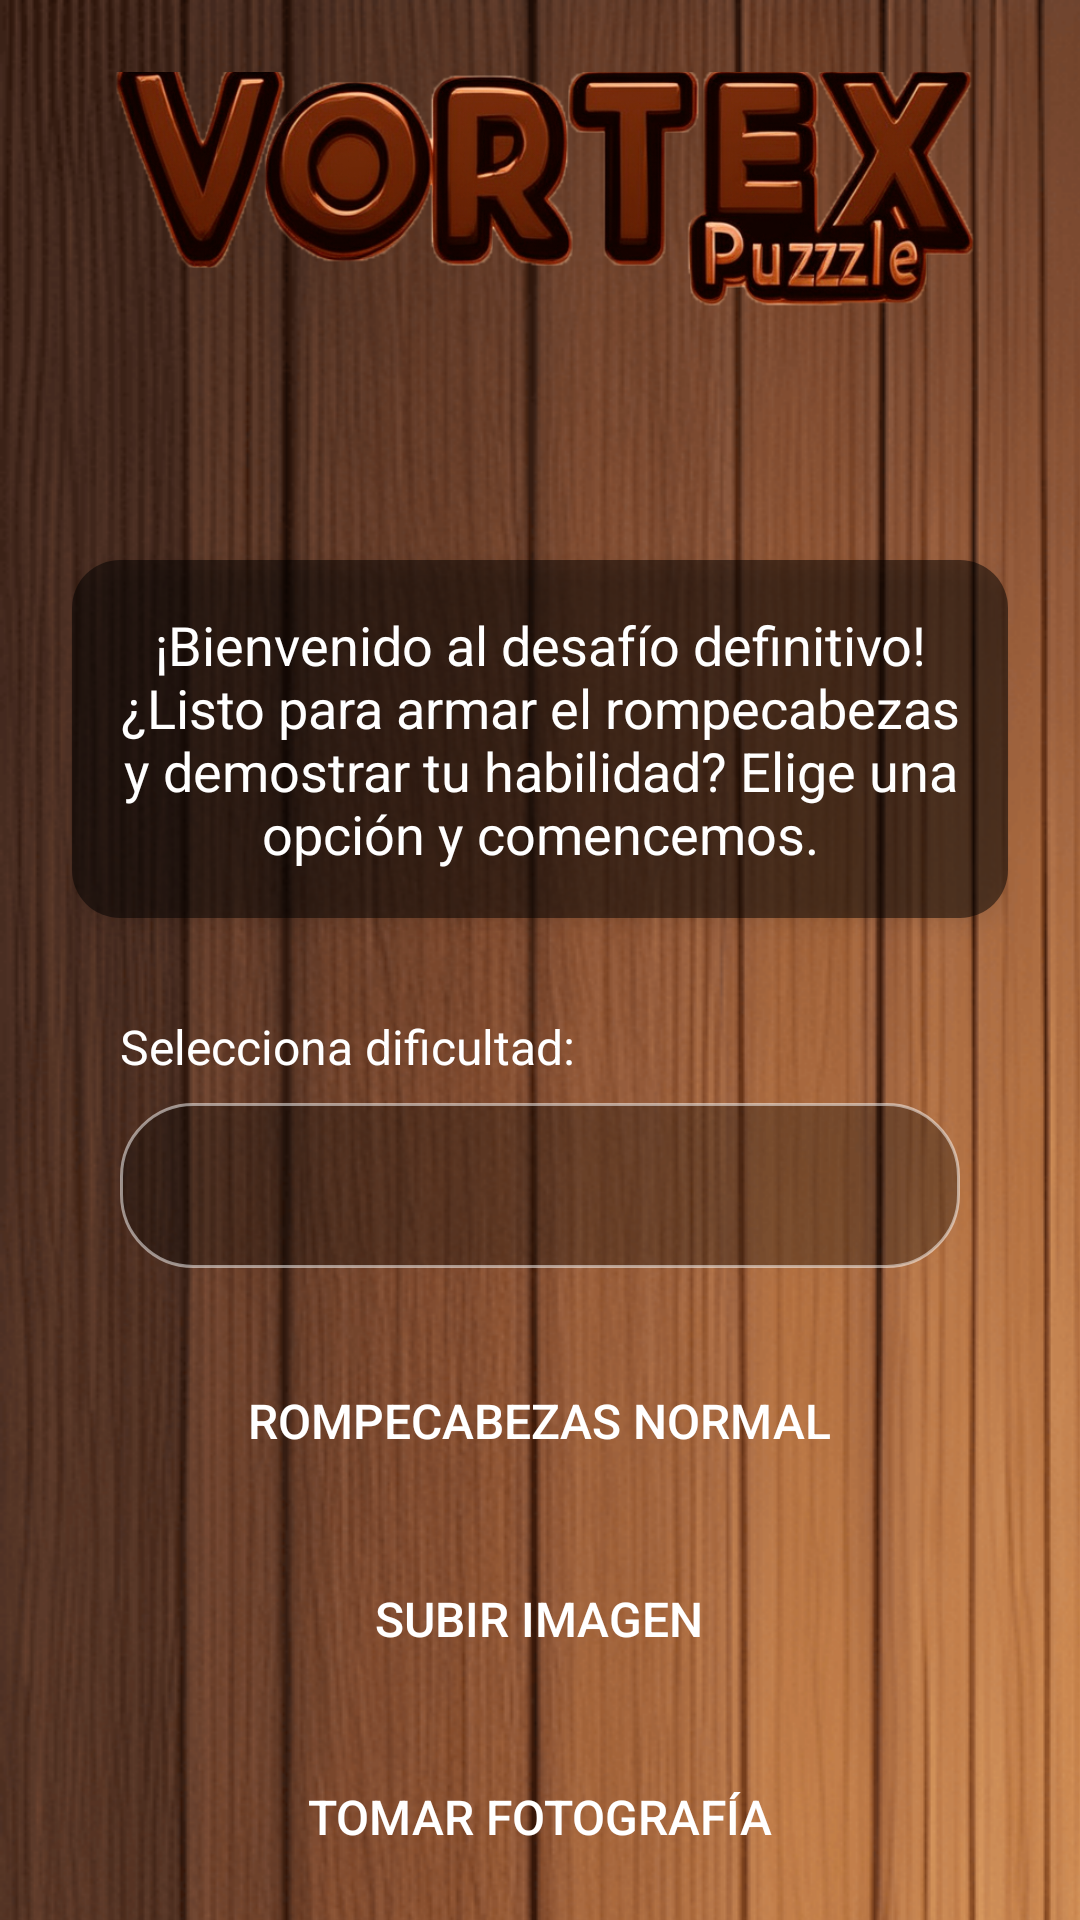

Here is an Android app screen rendered from its layout file. Give the layout XML and the strings, colors and styles it references.
<!-- AndroidManifest.xml: activity theme Theme.AppCompat.Light.NoActionBar -->
<!-- res/layout/activity_menu.xml -->
<LinearLayout
    xmlns:android="http://schemas.android.com/apk/res/android"
    android:layout_width="match_parent"
    android:layout_height="match_parent"
    android:background="@drawable/wood_background"
    android:gravity="center"
    android:orientation="vertical"
    android:padding="24dp">


    <ImageView
        android:layout_width="399dp"
        android:layout_height="189dp"
        android:layout_marginTop="20dp"
        android:layout_marginBottom="32dp"
        android:scaleType="fitCenter"
        android:src="@drawable/logooo" />

    <TextView
        android:layout_width="wrap_content"
        android:layout_height="wrap_content"
        android:layout_marginBottom="32dp"
        android:background="@drawable/text_background"
        android:elevation="4dp"
        android:gravity="center"
        android:padding="16dp"
        android:text="¡Bienvenido al desafío definitivo! ¿Listo para armar el rompecabezas y demostrar tu habilidad? Elige una opción y comencemos."
        android:textColor="@color/white"
        android:textSize="18sp" />


    <LinearLayout
        android:layout_width="match_parent"
        android:layout_height="wrap_content"
        android:orientation="vertical"
        android:layout_marginBottom="24dp"
        android:paddingHorizontal="16dp">

        <TextView
            android:layout_width="match_parent"
            android:layout_height="wrap_content"
            android:text="Selecciona dificultad:"
            android:textColor="@color/white"
            android:textSize="16sp"
            android:layout_marginBottom="8dp"/>

        <Spinner
            android:id="@+id/sizeSpinner"
            android:layout_width="match_parent"
            android:layout_height="55dp"
            android:background="@drawable/spinner_background"
            android:popupBackground="@drawable/spinner_dropdown_background"
            android:gravity="center"
            android:paddingStart="16dp"
            android:paddingEnd="16dp"
            android:textAlignment="center"/>
    </LinearLayout>

    <Button
        android:id="@+id/btnNormal"
        android:layout_width="263dp"
        android:layout_height="50dp"
        android:layout_marginBottom="16dp"
        android:background="@drawable/cartel"
        android:elevation="4dp"
        android:padding="16dp"
        android:text="Rompecabezas Normal"
        android:textColor="@color/white"
        android:textSize="16sp" />

    <Button
        android:id="@+id/btnSubirImagen"
        android:layout_width="153dp"
        android:layout_height="50dp"
        android:layout_marginBottom="16dp"
        android:background="@drawable/cartel"
        android:elevation="4dp"
        android:padding="16dp"
        android:text="Subir Imagen"
        android:textColor="@color/white"
        android:textSize="16sp" />


    <Button
        android:id="@+id/btnTomarFoto"
        android:layout_width="196dp"
        android:layout_height="50dp"
        android:layout_marginBottom="16dp"
        android:background="@drawable/cartel"
        android:elevation="4dp"
        android:padding="16dp"
        android:text="Tomar Fotografía"
        android:textColor="@color/white"
        android:textSize="16sp" />

    <Button
        android:id="@+id/btnPuntuaciones"
        android:layout_width="158dp"
        android:layout_height="50dp"
        android:background="@drawable/cartel"
        android:elevation="4dp"
        android:padding="16dp"
        android:text="Puntuaciones"
        android:textColor="@color/white"
        android:textSize="16sp" />



</LinearLayout>
<!-- resources referenced by this layout -->
<resources>
  <color name="white">#FFFFFF</color>
  <!-- drawable logooo: png bitmap (drawable, 325969 bytes) -->
  <!-- drawable spinner_background (drawable) -->
  <selector xmlns:android="http://schemas.android.com/apk/res/android">
      <item>
          <shape android:shape="rectangle">
              <solid android:color="#50000000"/>
              <corners android:radius="24dp"/>
              <stroke android:width="1dp" android:color="#80FFFFFF"/>
          </shape>
      </item>
  </selector>
  <!-- drawable spinner_dropdown_background (drawable) -->
  <shape xmlns:android="http://schemas.android.com/apk/res/android">
      <solid android:color="#60000000"/>
      <corners android:radius="8dp"/>
  </shape>
  <!-- drawable text_background (drawable) -->
  <shape xmlns:android="http://schemas.android.com/apk/res/android">
      <solid android:color="#80000000"/> 
      <corners android:radius="16dp"/> 
  </shape>
  <!-- drawable wood_background (drawable) -->
  <bitmap xmlns:android="http://schemas.android.com/apk/res/android"
      android:src="@drawable/wood_texture"
      android:tileMode="repeat" />
  <!-- drawable wood_texture: png bitmap (drawable, 578807 bytes) -->
</resources>
